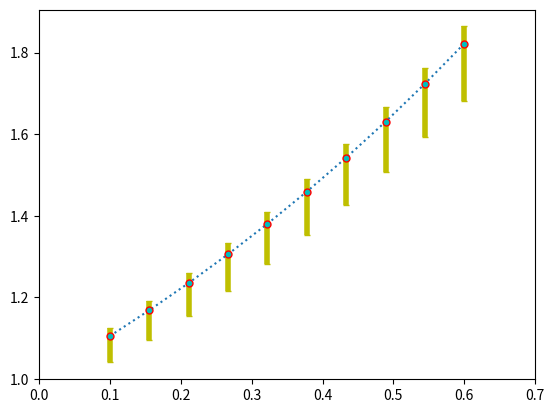

The script that saved this image:
# -*- coding:utf-8 -*-

import matplotlib.pyplot as plt
import numpy as np

x = np.linspace(0.1, 0.6, 10)
y = np.exp(x)

error = 0.05+0.15*x

lower_error = error
upper_error = 0.3*error
error_limit = [lower_error,upper_error]

plt.errorbar(x,y,yerr=error_limit,fmt=":o",
        ecolor="y",elinewidth=4,
        ms=5,mfc="c",mec='r',
        capthick=1,capsize=2)

plt.xlim(0, 0.7)

plt.show()
